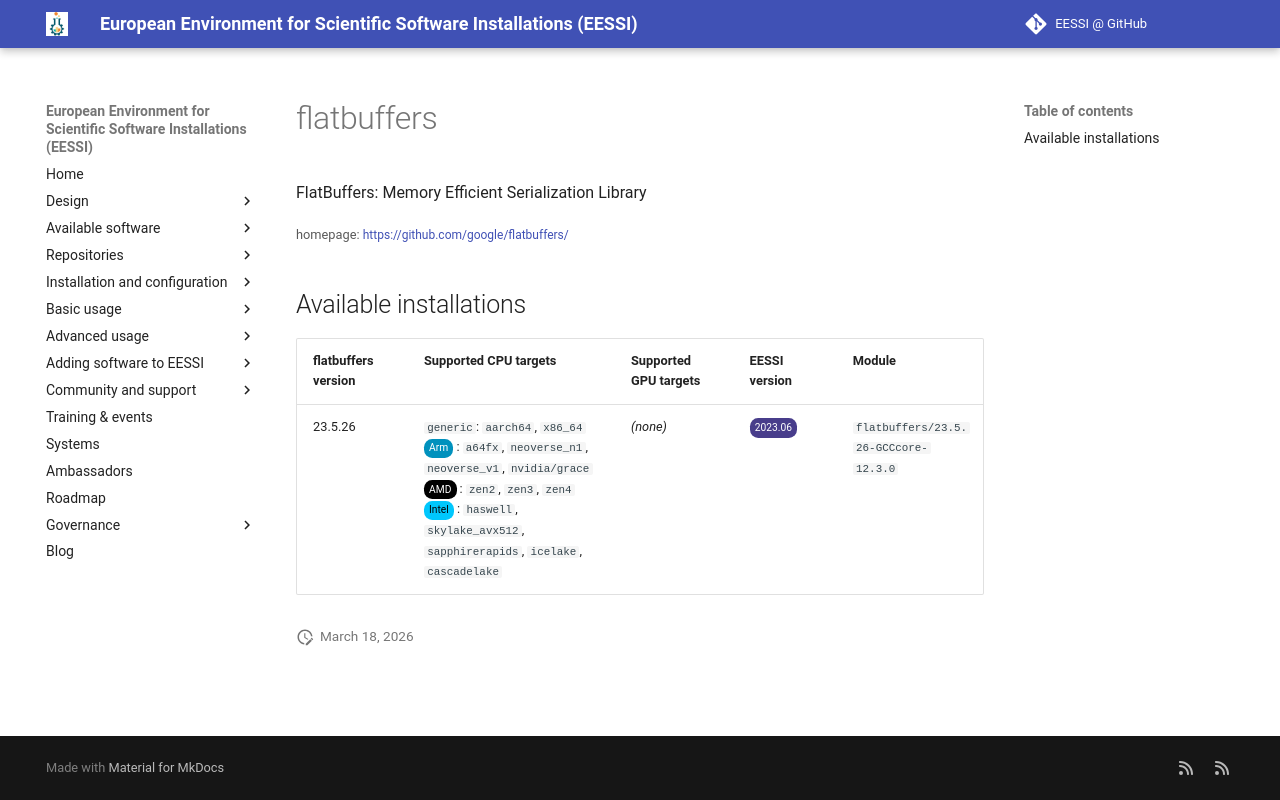

repository: EESSI/docs · page: available_software/detail/flatbuffers/index.html · generator: mkdocs

---
json_ld:
  '@context': https://schema.org
  '@type': SoftwareApplication
  applicationCategory: DeveloperApplication
  description: 'FlatBuffers: Memory Efficient Serialization Library'
  license: Not confirmed
  name: flatbuffers
  offers:
    '@type': Offer
    price: 0
  operatingSystem: LINUX
  review:
    '@type': Review
    author:
      '@type': Organization
      name: EESSI
    reviewBody: Application has been successfully made available on all architectures
      supported by EESSI
    reviewRating:
      '@type': Rating
      ratingValue: 5
  softwareRequirements: See https://www.eessi.io/docs/ for how to make EESSI available
    on your system
  softwareVersion: '[''23.5.26'']'
  url: https://github.com/google/flatbuffers/
---
# flatbuffers


FlatBuffers: Memory Efficient Serialization Library

<small>homepage: </small><span class="software-link">[https://github.com/google/flatbuffers/](https://github.com/google/flatbuffers/)</span>

## Available installations


|flatbuffers version|Supported CPU targets|Supported GPU targets|EESSI version|Module|
| --- | --- | --- | --- | --- |
|23.5.26|`generic`: `aarch64`, `x86_64`<br/><span class="software-cpu-arm">Arm</span>: `a64fx`, `neoverse_n1`, `neoverse_v1`, `nvidia/grace`<br/><span class="software-cpu-amd">AMD</span>: `zen2`, `zen3`, `zen4`<br/><span class="software-cpu-intel">Intel</span>: `haswell`, `skylake_avx512`, `sapphirerapids`, `icelake`, `cascadelake`<br/>|*(none)*|<span class="software-eessi-version-202306">2023.06</span>|`flatbuffers/23.5.26-GCCcore-12.3.0`|
